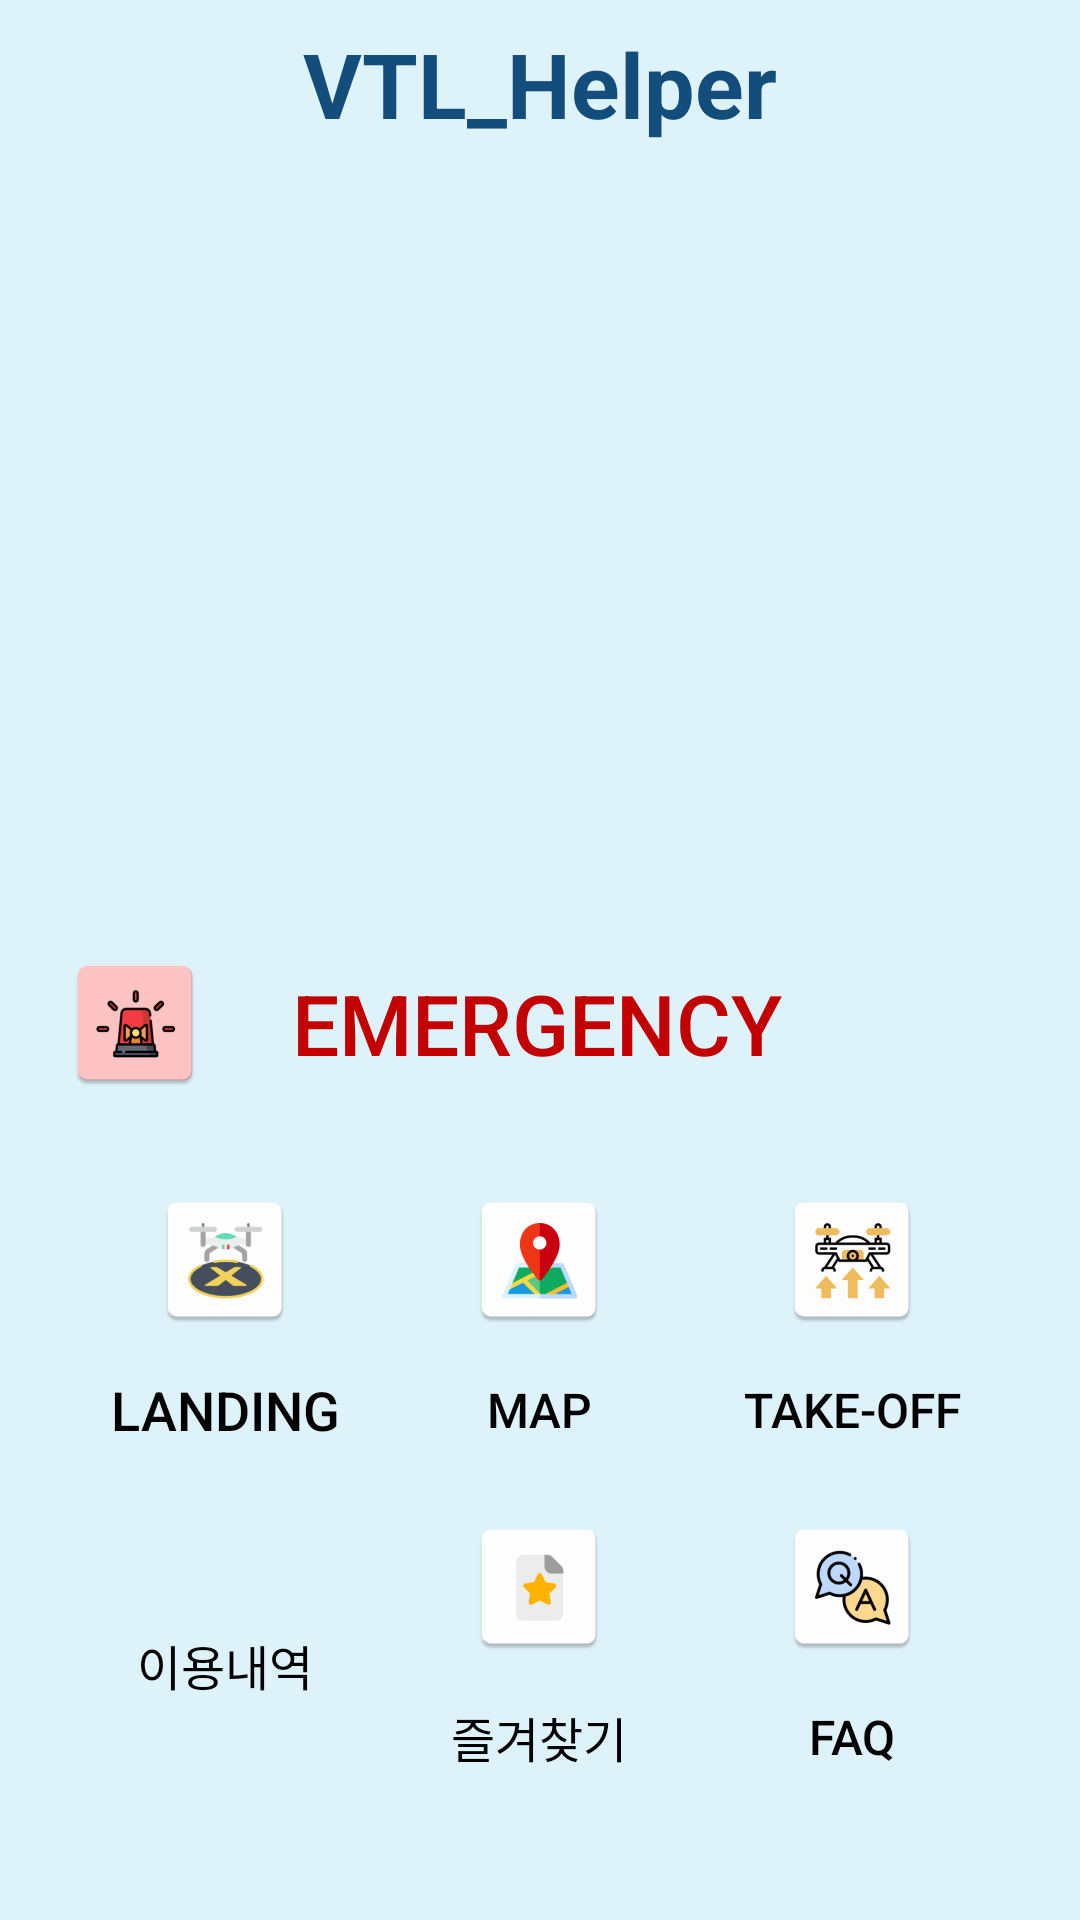

This screen was rendered from an Android layout file. Write that file and the resources it references.
<!-- AndroidManifest.xml: application theme Theme.VTL_Helper -->
<!-- res/layout/activity_main.xml -->
<?xml version="1.0" encoding="utf-8"?>
<androidx.constraintlayout.widget.ConstraintLayout xmlns:android="http://schemas.android.com/apk/res/android"
    xmlns:app="http://schemas.android.com/apk/res-auto"
    xmlns:tools="http://schemas.android.com/tools"
    android:layout_width="match_parent"
    android:layout_height="match_parent"
    tools:background="@color/Grey"
    android:background="@color/Grey"
    tools:context=".MainActivity">

    <Button
        android:id="@+id/emergency"
        android:layout_width="0dp"
        android:layout_height="90dp"
        android:layout_marginLeft="21dp"
        android:layout_marginTop="20dp"
        android:layout_marginRight="21dp"
        android:background="@drawable/round_button"
        android:drawableLeft="@mipmap/ic_emergency"
        android:drawablePadding="-50dp"
        android:text="emergency"
        android:textColor="#C30000"
        android:textSize="28sp"
        app:backgroundTint="#FFC5C5"
        app:layout_constraintEnd_toEndOf="parent"
        app:layout_constraintStart_toStartOf="parent"
        app:layout_constraintTop_toBottomOf="@+id/imageView" />

    <Button
        android:id="@+id/map"
        android:layout_width="110dp"
        android:layout_height="100dp"
        android:layout_marginStart="25dp"
        android:layout_marginLeft="25dp"
        android:layout_marginTop="19dp"
        android:layout_marginEnd="25dp"
        android:layout_marginRight="25dp"
        android:layout_marginBottom="18dp"
        android:background="@drawable/round_button"
        android:drawableTop="@mipmap/ic_map"
        android:text="Map"
        android:textColor="#020202"
        android:textSize="16sp"
        app:backgroundTint="#FFFFFF"
        app:layout_constraintBottom_toTopOf="@+id/bookmark"
        app:layout_constraintEnd_toEndOf="parent"
        app:layout_constraintHorizontal_bias="0.498"
        app:layout_constraintStart_toStartOf="parent"
        app:layout_constraintTop_toBottomOf="@+id/emergency" />

    <Button
        android:id="@+id/landing"
        android:layout_width="110dp"
        android:layout_height="100dp"
        android:layout_marginStart="20dp"
        android:layout_marginLeft="20dp"
        android:layout_marginTop="19dp"
        android:layout_marginBottom="18dp"
        android:background="@drawable/round_button"
        android:drawableTop="@mipmap/ic_landing"
        android:text="Landing"
        android:textColor="#020202"
        android:textSize="18sp"
        app:backgroundTint="#FFFFFF"
        app:layout_constraintBottom_toTopOf="@+id/use"
        app:layout_constraintStart_toStartOf="parent"
        app:layout_constraintTop_toBottomOf="@+id/emergency" />

    <Button
        android:id="@+id/takeoff"
        android:layout_width="110dp"
        android:layout_height="100dp"
        android:layout_marginTop="19dp"
        android:layout_marginEnd="21dp"
        android:layout_marginRight="21dp"
        android:layout_marginBottom="18dp"
        android:width="3dp"
        android:background="@drawable/round_button"
        android:drawableTop="@mipmap/ic_takeoff"
        android:text="Take-Off"
        android:textColor="#020202"
        android:textSize="16sp"
        app:backgroundTint="#FFFFFF"
        app:layout_constraintBottom_toTopOf="@+id/faq"
        app:layout_constraintEnd_toEndOf="parent"
        app:layout_constraintTop_toBottomOf="@+id/emergency" />

    <Button
        android:id="@+id/button4"
        android:layout_width="0dp"
        android:layout_height="90dp"
        android:layout_marginStart="16dp"
        android:layout_marginLeft="16dp"
        android:layout_marginEnd="24dp"
        android:layout_marginRight="24dp"
        android:background="@drawable/round_button"
        android:text="Button"
        app:layout_constraintBaseline_toBaselineOf="@+id/use"
        app:layout_constraintEnd_toStartOf="@+id/imageView"
        app:layout_constraintStart_toStartOf="parent" />

    <Button
        android:id="@+id/use"
        android:layout_width="110dp"
        android:layout_height="100dp"
        android:layout_marginStart="20dp"
        android:layout_marginLeft="20dp"
        android:layout_marginBottom="35dp"
        android:background="@drawable/round_button"
        android:drawableTop="@mipmap/ic_use"
        android:text="이용내역"
        android:textColor="#020202"
        android:textSize="16sp"
        app:backgroundTint="#FFFFFF"
        app:layout_constraintBottom_toBottomOf="parent"
        app:layout_constraintStart_toStartOf="parent" />

    <Button
        android:id="@+id/bookmark"
        android:layout_width="110dp"
        android:layout_height="100dp"
        android:layout_marginStart="25dp"
        android:layout_marginLeft="25dp"
        android:layout_marginEnd="25dp"
        android:layout_marginRight="25dp"
        android:layout_marginBottom="35dp"
        android:background="@drawable/round_button"
        android:drawableTop="@mipmap/ic_bookmark"
        android:text="즐겨찾기"
        android:textColor="#020202"
        android:textSize="16sp"
        app:backgroundTint="#FFFFFF"
        app:layout_constraintBottom_toBottomOf="parent"
        app:layout_constraintEnd_toStartOf="@+id/faq"
        app:layout_constraintStart_toEndOf="@+id/use" />

    <Button
        android:id="@+id/faq"
        android:layout_width="110dp"
        android:layout_height="100dp"
        android:layout_marginEnd="21dp"
        android:layout_marginRight="21dp"
        android:layout_marginBottom="35dp"
        android:background="@drawable/round_button"
        android:drawableTop="@mipmap/ic_faq"
        android:text="FAQ"
        android:textColor="#020202"
        android:textSize="16sp"
        app:backgroundTint="#FFFFFF"
        app:layout_constraintBottom_toBottomOf="parent"
        app:layout_constraintEnd_toEndOf="parent" />

    <ImageView
        android:id="@+id/imageView"
        android:layout_width="424dp"
        android:layout_height="220dp"
        android:scaleType="fitXY"
        android:src="@drawable/uam"
        app:layout_constraintEnd_toEndOf="parent"
        app:layout_constraintStart_toStartOf="parent"
        app:layout_constraintTop_toBottomOf="@+id/toolbar"
        tools:srcCompat="@drawable/uam" />












    <androidx.appcompat.widget.Toolbar
        android:id="@+id/toolbar"
        app:layout_constraintTop_toTopOf="parent"
        android:layout_width="match_parent"
        android:layout_height="wrap_content">

        <TextView
            android:layout_width="wrap_content"
            android:layout_height="wrap_content"
            android:text="VTL_Helper"
            android:textStyle="bold"
            android:layout_gravity="center"
            android:textColor="#134D7C"
            android:textSize="30dp"
            tools:layout_editor_absoluteX="16dp"
            tools:layout_editor_absoluteY="8dp">

        </TextView>

    </androidx.appcompat.widget.Toolbar>


</androidx.constraintlayout.widget.ConstraintLayout>
<!-- resources referenced by this layout -->
<resources>
  <color name="Grey">#DEF2FA</color>
  <!-- mipmap ic_bookmark: webp bitmap (mipmap-hdpi, 918 bytes) -->
  <!-- mipmap ic_emergency: webp bitmap (mipmap-hdpi, 1774 bytes) -->
  <!-- mipmap ic_faq: webp bitmap (mipmap-hdpi, 2058 bytes) -->
  <!-- mipmap ic_landing: webp bitmap (mipmap-hdpi, 2044 bytes) -->
  <!-- mipmap ic_map: webp bitmap (mipmap-hdpi, 1880 bytes) -->
  <!-- mipmap ic_takeoff: webp bitmap (mipmap-hdpi, 1846 bytes) -->
  <!-- mipmap ic_use (mipmap-anydpi-v26) -->
  <?xml version="1.0" encoding="utf-8"?>
  <adaptive-icon xmlns:android="http://schemas.android.com/apk/res/android">
      <background android:drawable="@color/ic_use_background"/>
      <foreground android:drawable="@mipmap/ic_use_foreground"/>
  </adaptive-icon>
  <style name="Theme.VTL_Helper" parent="Base.Theme.VTL_Helper" />
  <color name="ic_use_background">#FFFFFF</color>
  <style name="Base.Theme.VTL_Helper" parent="Theme.AppCompat.Light.NoActionBar">
          
          
  
  
  
      </style>
</resources>
